Run: headless pygame with SDL's dummy video driver; simulated clock (each Clock.tick advances the game by its frame time, no real sleeping); random seed 0; keys injected as events and as key.get_pressed() state; no mouse input.
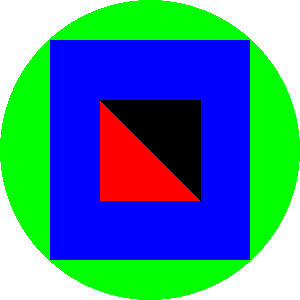
Frame 1 of 4 · flips 1–60 · no input
Frame 2 of 4 · flips 61–180 · tapped SPACE, RETURN · held RIGHT (→), D · screen unchanged from frame 1, image omitted
Frame 3 of 4 · flips 181–300 · held DOWN (↓), S · screen unchanged from frame 2, image omitted
Frame 4 of 4 · flips 301–420 · held LEFT (←), A, UP (↑), W · screen unchanged from frame 3, image omitted

The pygame program that drew these frames:

import sys
import pygame
from pygame.locals import *
pygame.init()
SURFACE = pygame.display.set_mode((300, 300))
CLOCK = pygame.time.Clock()
BLACK = (0, 0, 0)
WHITE = (255, 255, 255)
RED = (255, 0, 0)
GREEN = (0, 255, 0)
BLUE = (0, 0, 255)
while True:
    for event in pygame.event.get():
        if event.type == QUIT:
            pygame.quit()
            sys.exit
    SURFACE.fill(WHITE)
    rec = Rect(50, 40, 200, 220)
    pygame.draw.circle(SURFACE, GREEN, (150, 150), 150)
    pygame.draw.rect(SURFACE, BLUE, rec)
    pygame.draw.polygon(SURFACE, RED, [[100, 100], [100, 200], [200, 200]])
    pygame.draw.polygon(SURFACE, BLACK, [[100, 100], [200, 100], [200, 200]])
    pygame.display.update()
    CLOCK.tick(1)
